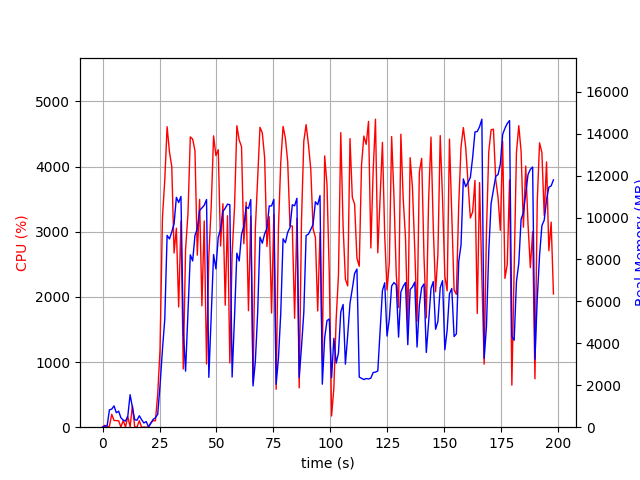

Source data for this figure (header and first rows):
elapsed_time, nproc, cpu, mem_real, mem_virtual
3.910064697265625e-05, 1, 0.0, 7.816, 3185
1.006, 2, 28.8, 58.33, 170.2
2.014, 2, 1.0, 61.35, 173.3
3.022, 5, 16.8, 827.8, 3121
4.032, 4, 197.4, 862.6, 2944
5.04, 5, 103.1, 1017, 3341
6.049, 3, 100.2, 688.5, 2364
7.057, 3, 98.2, 765.3, 2476
8.065, 5, 1.0, 449.2, 2540
9.073, 3, 102.2, 337.8, 1888
10.08, 3, 2.0, 292.4, 1844
11.09, 4, 161.5, 532.5, 2455
12.1, 11, 6.9, 1549, 5271
13.11, 6, 329.9, 936.4, 3400
14.12, 4, 2.0, 355, 2167
15.13, 3, 2.0, 334.6, 1946
16.14, 3, 100.1, 547.1, 2154
17.14, 4, 0.0, 356.5, 2251
18.15, 3, 1.0, 201.1, 1816
19.16, 3, 0.0, 268.9, 1918
20.17, 1, 0.0, 14.08, 41.51
21.18, 1, 68.3, 177.8, 1010
22.19, 1, 99.9, 373.8, 1976
23.2, 1, 99.1, 449.7, 1992
24.21, 1, 504.9, 617.1, 7081
25.22, 1, 1191, 1983, 8921
26.3, 1, 3224, 3709, 10761
27.31, 1, 3791, 5142, 10817
28.33, 1, 4612, 9150, 19667
29.37, 1, 4225, 8979, 19933
30.38, 1, 4003, 9315, 19933
31.39, 1, 2673, 9699, 19933
32.4, 1, 3054, 10963, 20080
33.41, 1, 1846, 10718, 20080
34.42, 1, 3166, 11008, 20080
35.43, 1, 893.9, 4619, 20176
36.44, 1, 2726, 2673, 20176
37.5, 1, 3281, 5528, 20176
38.52, 1, 4456, 8221, 20707
39.55, 1, 4422, 7930, 20825
40.56, 1, 4244, 9146, 20825
41.59, 1, 2642, 9470, 20825
42.6, 1, 3496, 10339, 20825
43.61, 1, 1863, 10455, 20825
44.63, 1, 3165, 10583, 20825
45.64, 1, 970.7, 10859, 20825
46.65, 1, 2627, 2379, 20825
47.71, 1, 3399, 5303, 20825
48.73, 1, 4472, 8236, 20940
49.76, 1, 4170, 7552, 21097
50.77, 1, 4260, 9059, 21097
51.8, 1, 2780, 9444, 21097
52.83, 1, 3430, 10291, 21097
53.84, 1, 1872, 10443, 21097
54.85, 1, 3246, 10638, 21097
55.86, 1, 985.7, 10612, 21097
56.87, 1, 2658, 2394, 21097
57.93, 1, 3380, 5283, 21097
58.95, 1, 4627, 8301, 21259
59.98, 1, 4407, 7928, 21325
... 136 more rows
